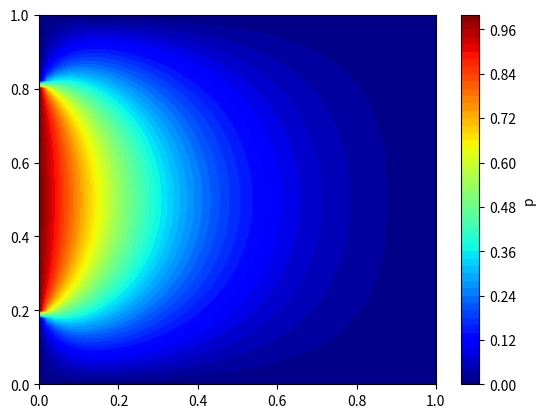

This chart was generated by the following Python code:
import numpy as np
import matplotlib.pyplot as plt
import matplotlib.animation as animation
from matplotlib import cm

#define domain
Lx=1
Ly=1
nx=51
ny=51
x=np.linspace(0,Lx,nx)
dx=x[1]-x[0]
y=np.linspace(0,Ly,ny)
dy=y[1]-y[0]

xx,yy=np.meshgrid(x,y)

#set up
p=np.zeros([ny,nx])
S=np.zeros([ny,nx])


#tolerance
tol=1e-5
error=1e10
max_it=1000
it=0

while error>tol and it<max_it:
    p_k=p.copy()

    #dirichle boundary condition
    p[0,:]=0.0#bottom wall
    p[-1,:]=0.0 #top wall
    p[:,-1]=0.0 #right wall
    p[:,0]=0.0 #left wall
    p[10:-10,0]=1.0 #left wall

    #neuman boundary condition
    # p[0,:]=p[1,:] -alpha*dy#bottom wall
    # p[-1,:]=p[-2,:]+alpha*dy #top wall
    # p[:,-1]=p[:,-2] +alpha*dx #right wall
    # p[:,0]=0.0 #left wall
    # p[10:-10,0]=1.0 #left wall

    for i in range(1, nx-1):
        for j in range(1, ny-1):
            #jecob iterative method
            p[j, i] = 1.0 / 2.0 / (dx * dx + dy * dy) * (dx * dx * dy * dy * S[j, i] + dy * dy * (p_k[j, i+1] + p_k[j, i-1])+ dx * dx * (p_k[j+1, i] + p_k[j-1, i]))

    diff = p - p_k #difference between current and previous iteration
    error = np.linalg.norm(diff, 2) #l2 norm of the difference

    it+=1

if it==max_it:
    print("soluation did not converge in: ",it,"iterations")
    print("error=",error)
else:
    print("solution converged in: ",it,"iterations")


#plotting 
plt.contourf(xx,yy,p,levels=50,cmap="jet")
plt.colorbar(label='p')
plt.show()